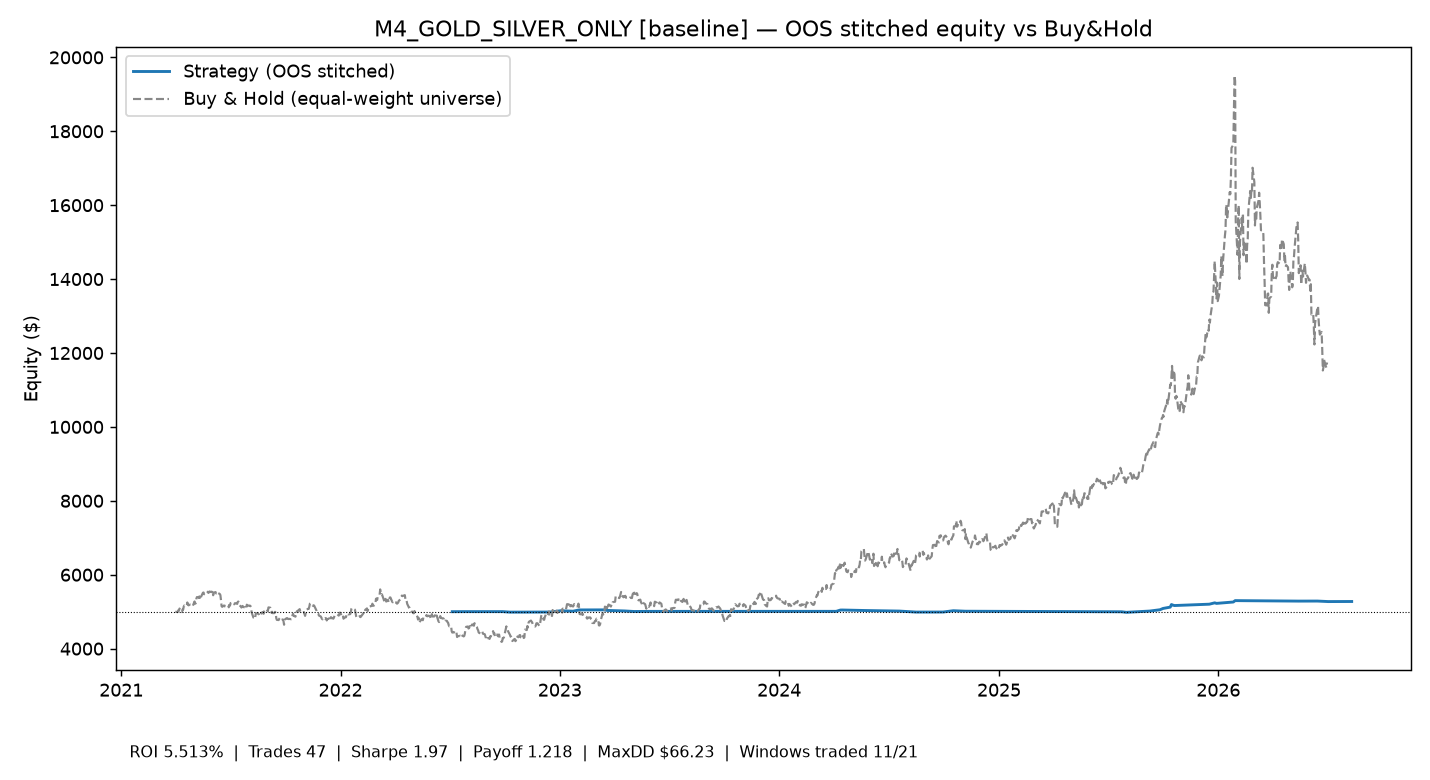

Source data for this figure (header and first rows):
time, equity
2022-07-06 00:00:00+00:00, 5000
2022-07-28 00:00:00+00:00, 5001
2022-07-29 00:00:00+00:00, 5001
2022-09-28 00:00:00+00:00, 5001
2022-10-10 00:00:00+00:00, 4988
2022-11-21 00:00:00+00:00, 4989
2022-12-16 00:00:00+00:00, 4991
2023-01-03 00:00:00+00:00, 5026
2023-01-23 00:00:00+00:00, 5013
2023-02-02 00:00:00+00:00, 5047
2023-03-15 00:00:00+00:00, 5049
2023-03-21 00:00:00+00:00, 5034
2023-04-19 00:00:00+00:00, 5019
2023-05-05 00:00:00+00:00, 5005
2023-05-11 00:00:00+00:00, 5006
2023-06-01 00:00:00+00:00, 5008
2023-07-12 00:00:00+00:00, 5008
2024-04-05 00:00:00+00:00, 5009
2024-04-12 00:00:00+00:00, 5044
2024-04-15 00:00:00+00:00, 5045
2024-05-23 00:00:00+00:00, 5032
2024-07-19 00:00:00+00:00, 5017
2024-08-02 00:00:00+00:00, 5003
2024-08-16 00:00:00+00:00, 4989
2024-09-30 00:00:00+00:00, 4991
2024-10-17 00:00:00+00:00, 5026
2024-11-06 00:00:00+00:00, 5012
2025-07-24 00:00:00+00:00, 4997
2025-08-01 00:00:00+00:00, 4983
2025-09-09 00:00:00+00:00, 5017
2025-09-26 00:00:00+00:00, 5053
2025-10-01 00:00:00+00:00, 5087
2025-10-13 00:00:00+00:00, 5123
2025-10-15 00:00:00+00:00, 5194
2025-10-17 00:00:00+00:00, 5180
2025-10-20 00:00:00+00:00, 5166
2025-12-17 00:00:00+00:00, 5203
2025-12-26 00:00:00+00:00, 5239
2025-12-29 00:00:00+00:00, 5225
2026-01-26 00:00:00+00:00, 5262
2026-01-29 00:00:00+00:00, 5299
2026-05-15 00:00:00+00:00, 5286
2026-06-15 00:00:00+00:00, 5287
2026-07-03 00:00:00+00:00, 5274
2026-08-11 00:00:00+00:00, 5276
